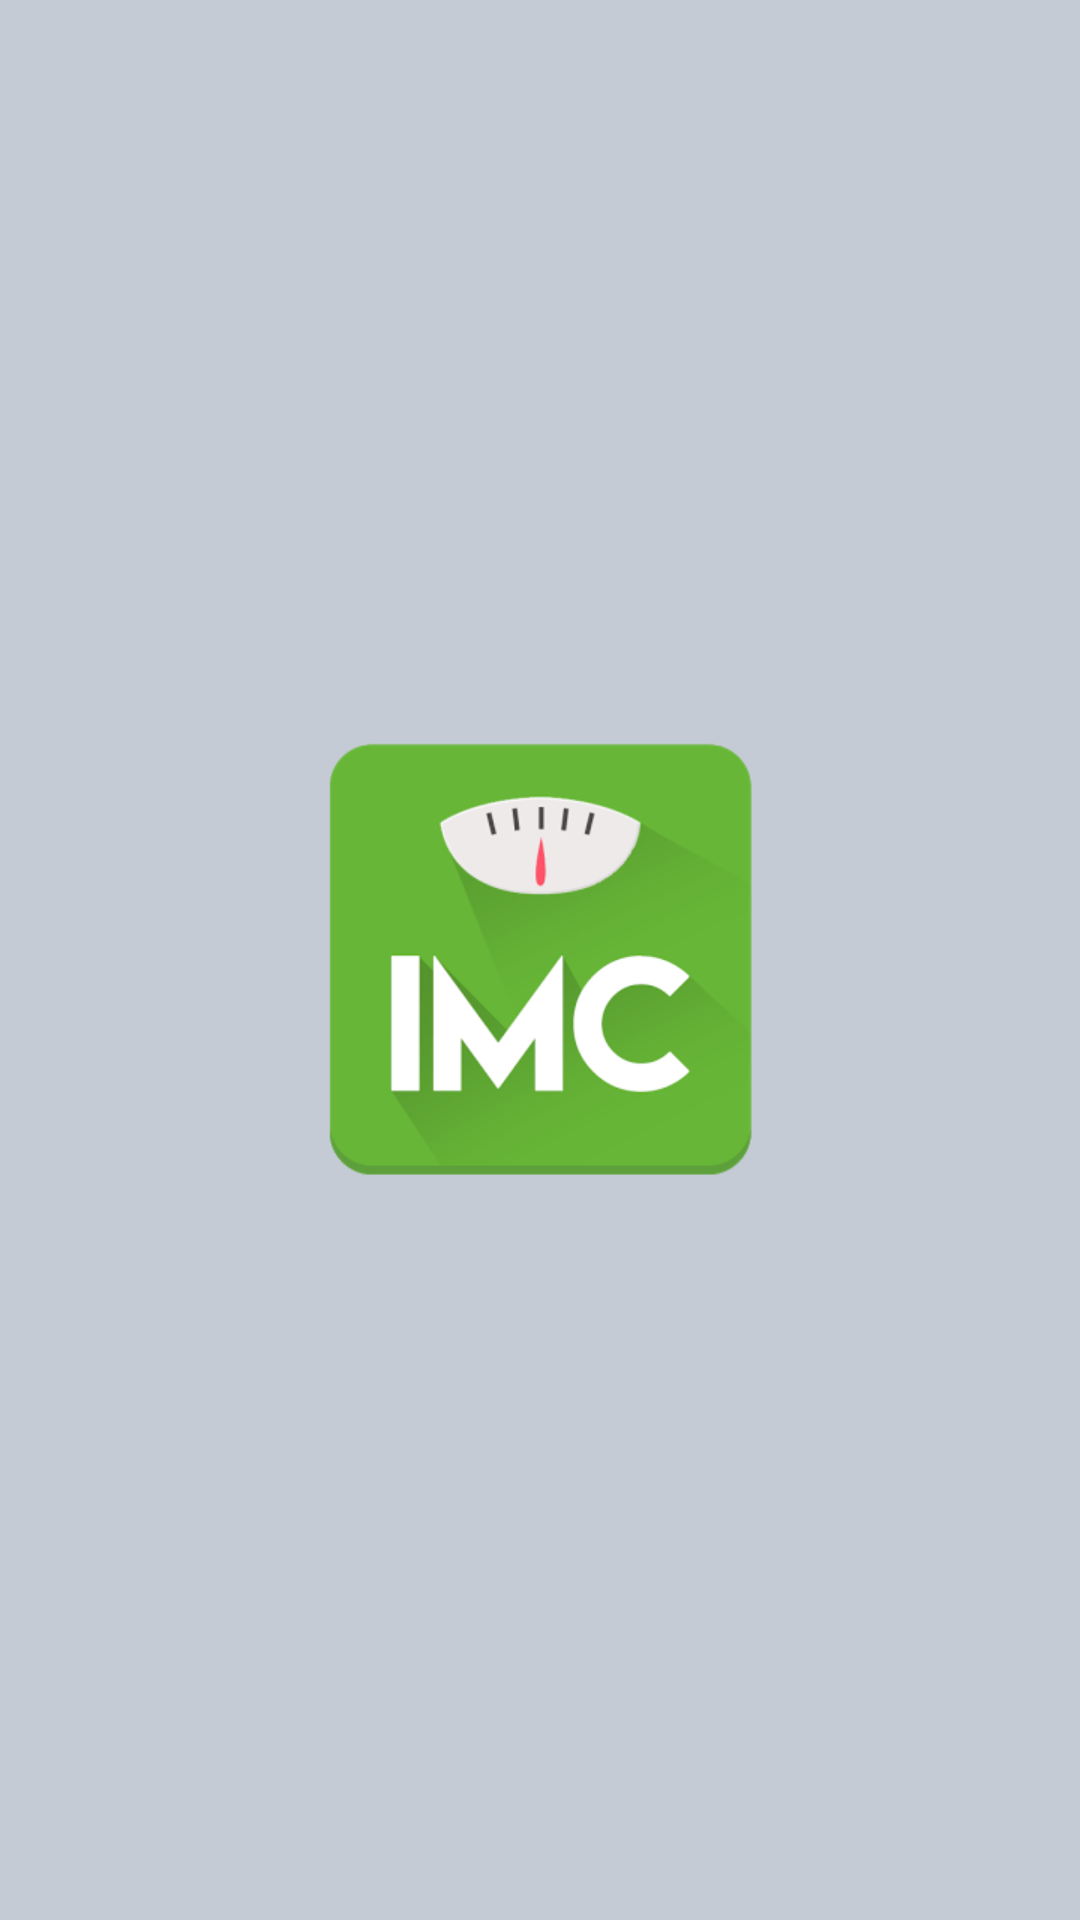

Here is an Android app screen rendered from its layout file. Give the layout XML and the strings, colors and styles it references.
<!-- AndroidManifest.xml: application theme Theme.IMCProject -->
<!-- res/layout/activity_splash.xml -->
<?xml version="1.0" encoding="utf-8"?>
<androidx.constraintlayout.widget.ConstraintLayout xmlns:android="http://schemas.android.com/apk/res/android"
    xmlns:app="http://schemas.android.com/apk/res-auto"
    xmlns:tools="http://schemas.android.com/tools"
    android:layout_width="match_parent"
    android:layout_height="match_parent"
    tools:context=".view.activity.SplashActivity">

    <ImageView
        android:layout_width="150dp"
        android:layout_height="150dp"
        android:src="@drawable/unnamed"
        app:layout_constraintTop_toTopOf="parent"
        app:layout_constraintBottom_toBottomOf="parent"
        app:layout_constraintStart_toStartOf="parent"
        app:layout_constraintEnd_toEndOf="parent"/>


</androidx.constraintlayout.widget.ConstraintLayout>
<!-- resources referenced by this layout -->
<resources>
  <!-- drawable unnamed: png bitmap (drawable, 9683 bytes) -->
  <style name="Theme.IMCProject" parent="Theme.MaterialComponents.DayNight.NoActionBar">
          
          <item name="colorPrimary">@color/colorAccent</item>
          <item name="colorPrimaryVariant">@color/background</item>
          <item name="colorOnPrimary">@color/white</item>
          
          <item name="colorSecondary">@color/teal_200</item>
          <item name="colorSecondaryVariant">@color/teal_700</item>
          <item name="colorOnSecondary">@color/black</item>
          
          <item name="android:statusBarColor" tools:targetApi="l">?attr/colorPrimaryVariant</item>
          
          <item name="android:windowBackground">@color/background</item>
  
      </style>
  <color name="colorAccent">#FF5252</color>
  <color name="background">#C5CBD5</color>
  <color name="white">#FFFFFFFF</color>
  <color name="teal_200">#FF03DAC5</color>
  <color name="teal_700">#FF018786</color>
  <color name="black">#FF000000</color>
</resources>
